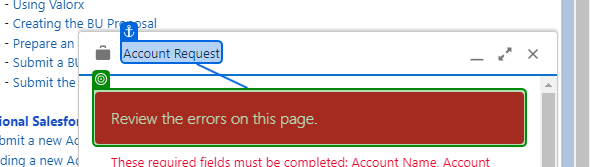
Task: Test cases for Ambient Project
Workflow: Account_Creation_TestCase

Step 1 [try]: check the element 'Review the errors on this page.' in window 'Home | Salesforce' (chrome.exe)
